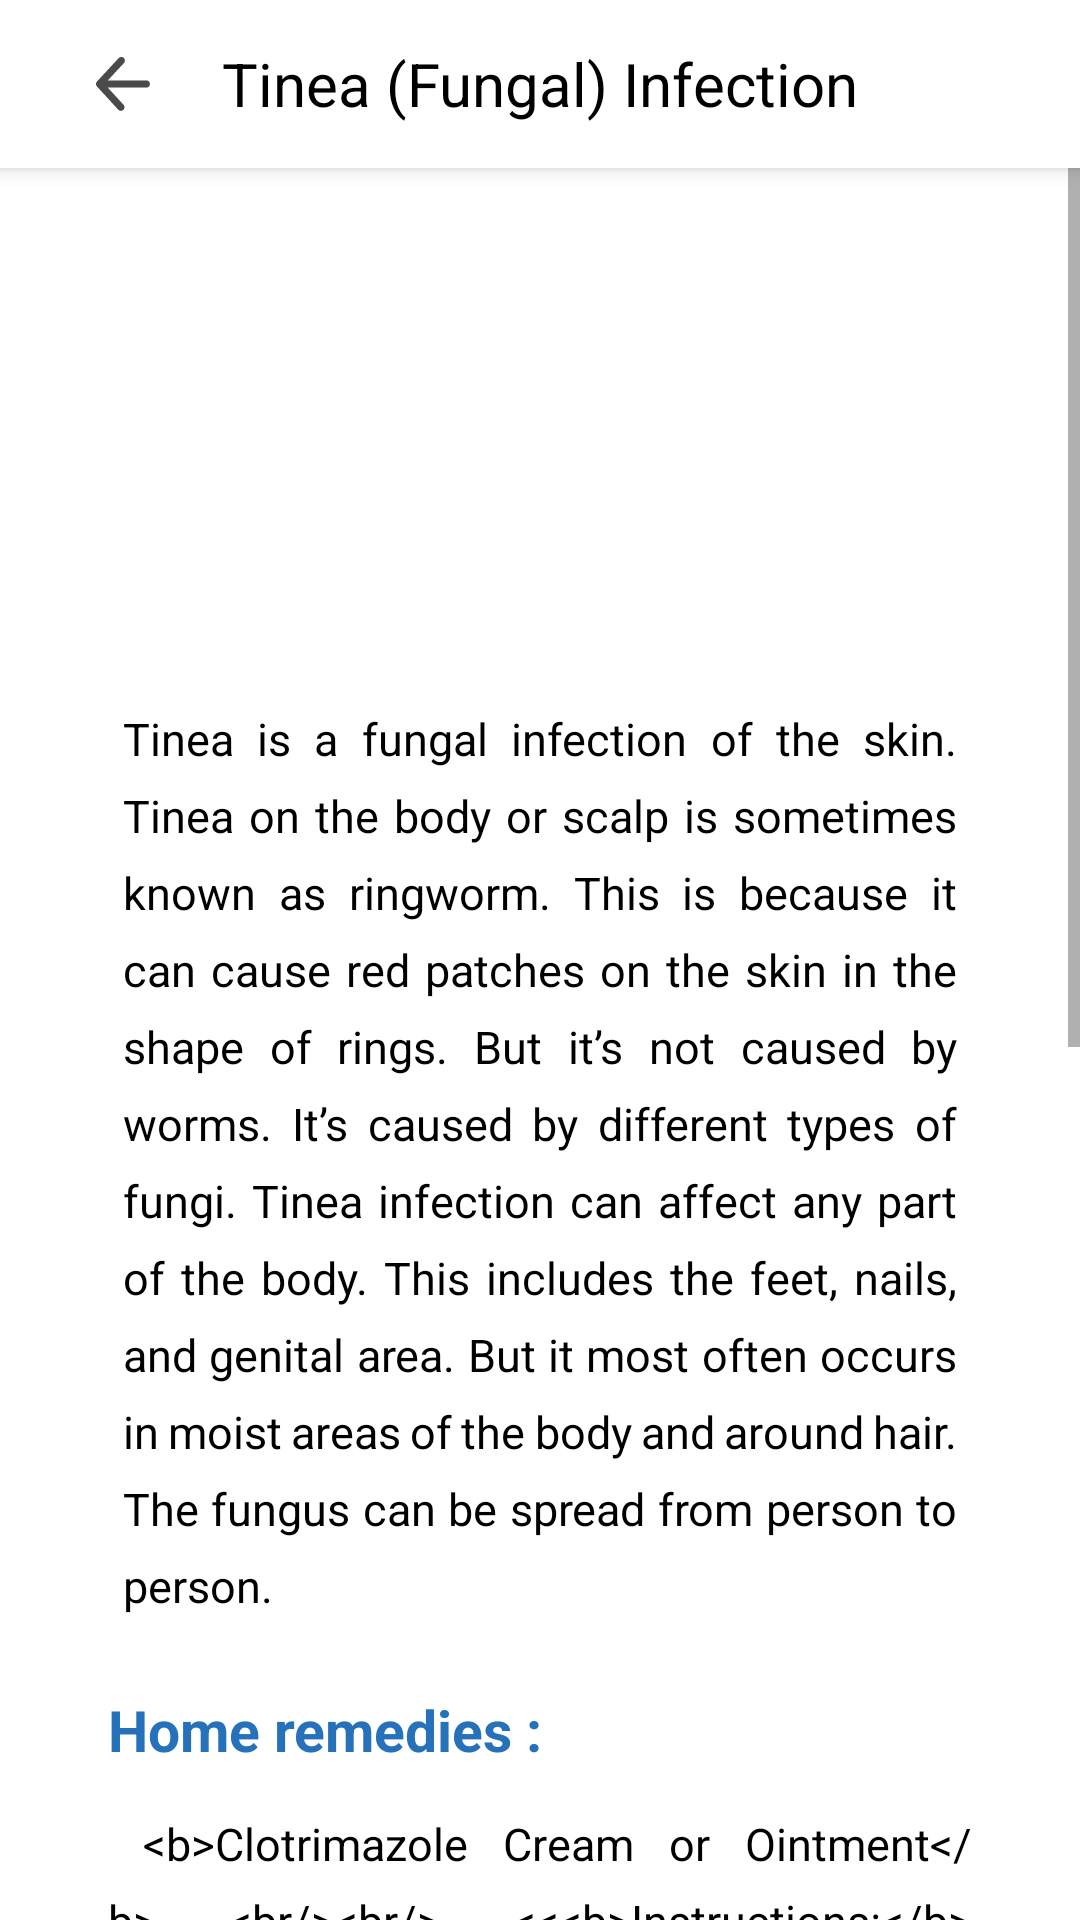

Reconstruct the res/layout file that produces this screen, plus the resources it refers to.
<!-- AndroidManifest.xml: application theme Theme.Skin_Disease_Cam -->
<!-- res/layout/library_tinea_infection.xml -->
<?xml version="1.0" encoding="utf-8"?>
<androidx.constraintlayout.widget.ConstraintLayout xmlns:android="http://schemas.android.com/apk/res/android"
    xmlns:app="http://schemas.android.com/apk/res-auto"
    xmlns:tools="http://schemas.android.com/tools"
    android:layout_width="match_parent"
    android:layout_height="match_parent"
    android:background="@color/white"
    tools:context=".activities.LibraryActivity">

    <com.google.android.material.appbar.MaterialToolbar
        android:id="@+id/skindesc_top_bar"
        android:layout_width="0dp"
        android:layout_height="wrap_content"
        android:background="@color/white"
        android:elevation="4dp"
        android:minHeight="?attr/actionBarSize"
        app:layout_constraintEnd_toEndOf="parent"
        app:layout_constraintHorizontal_bias="0.0"
        app:layout_constraintStart_toStartOf="parent"
        app:layout_constraintTop_toTopOf="parent">

        <ImageButton
            android:id="@+id/lib_back_btn"
            android:layout_width="50dp"
            android:layout_height="50dp"
            android:layout_gravity="start|center_vertical"
            android:background="@android:color/transparent"
            android:contentDescription="@string/back_btn"
            android:padding="16dp"
            android:scaleType="fitCenter"
            android:src="@drawable/back_btn" />



        <TextView
            android:id="@+id/txt_header"
            android:layout_width="wrap_content"
            android:layout_height="wrap_content"
            android:layout_gravity="center"
            android:text="@string/tinea_infection_txt"
            android:textColor="@color/black"
            android:textSize="20sp"
            tools:layout_editor_absoluteX="152dp"
            tools:layout_editor_absoluteY="14dp" />

    </com.google.android.material.appbar.MaterialToolbar>


    
    <ScrollView
        android:id="@+id/scroll_content"
        android:layout_width="0dp"
        android:layout_height="0dp"
        app:layout_constraintBottom_toBottomOf="parent"
        app:layout_constraintEnd_toEndOf="parent"
        app:layout_constraintStart_toStartOf="parent"
        app:layout_constraintTop_toBottomOf="@id/skindesc_top_bar">

        <LinearLayout
            android:layout_width="match_parent"
            android:layout_height="wrap_content"
            android:gravity="center_horizontal"
            android:orientation="vertical"
            android:paddingHorizontal="16dp"
            android:paddingTop="25dp">

            <ImageView
                android:id="@+id/imageView"
                android:layout_width="188dp"
                android:layout_height="135dp"
                android:layout_marginBottom="20dp"
                app:srcCompat="@drawable/tinea_img" />


            <TextView
                android:id="@+id/tinea_dscription"
                android:layout_width="wrap_content"
                android:layout_height="match_parent"
                android:justificationMode="inter_word"
                android:lineSpacingExtra="8sp"
                android:paddingHorizontal="25dp"
                android:text="@string/tinea_dscription"
                android:textColor="@color/black"
                android:textSize="15sp" />

            <TextView
                android:id="@+id/home_remedy"
                android:layout_width="match_parent"
                android:layout_height="wrap_content"
                android:layout_marginTop="25dp"
                android:layout_marginBottom="15dp"
                android:paddingHorizontal="20dp"
                android:text="@string/remedies_txt"
                android:textColor="@color/dark_blue"
                android:textSize="19dp"
                android:textStyle="bold" />


            <TextView
                android:id="@+id/tinea_home_remedy"
                android:layout_width="match_parent"
                android:layout_height="wrap_content"
                android:layout_marginBottom="20dp"
                android:justificationMode="inter_word"
                android:lineSpacingExtra="8sp"
                android:paddingHorizontal="20dp"
                android:text="@string/tinea_home_remedy"
                android:textColor="@color/black"
                android:textSize="15sp" />


            <FrameLayout
                android:layout_width="match_parent"
                android:layout_height="wrap_content"
                android:layout_marginHorizontal="20dp"
                android:layout_marginBottom="30dp"
                android:background="@drawable/result_disclaimer_bg"
                android:paddingTop="10dp"
                android:paddingBottom="20dp">

                
                <TextView
                    android:id="@+id/result_disclaimer_header"
                    android:layout_width="match_parent"
                    android:layout_height="wrap_content"
                    android:layout_marginTop="10dp"
                    android:gravity="center"
                    android:text="@string/results_disclaimer_header"
                    android:textColor="@color/black"
                    android:textSize="18sp"
                    android:textStyle="bold" />

                
                <TextView
                    android:id="@+id/result_disclaimer"
                    android:layout_width="match_parent"
                    android:layout_height="wrap_content"
                    android:layout_marginHorizontal="20dp"
                    android:layout_marginTop="50dp"
                    android:justificationMode="inter_word"
                    android:lineSpacingExtra="4dp"
                    android:padding="16dp"
                    android:text="@string/result_disclaimer_txt"
                    android:textAlignment="viewStart"
                    android:textColor="@color/black"
                    android:textSize="14sp" />
            </FrameLayout>


        </LinearLayout>
    </ScrollView>



</androidx.constraintlayout.widget.ConstraintLayout>
<!-- resources referenced by this layout -->
<resources>
  <color name="black">#FF000000</color>
  <color name="dark_blue">#2571BA</color>
  <color name="white">#FFFFFFFF</color>
  <!-- drawable back_btn (drawable) -->
  <vector xmlns:android="http://schemas.android.com/apk/res/android"
      android:width="800dp"
      android:height="800dp"
      android:viewportWidth="1024"
      android:viewportHeight="1024">
    <path
        android:strokeWidth="1"
        android:pathData="M222.9,580.1l301.4,328.5c24.4,28.7 20.8,71.7 -7.9,96.1s-71.7,20.8 -96.1,-7.9L19.6,560a67.8,67.8 0,0 1,-13.8 -20,68 68,0 0,1 -6,-29.5l0,-0.1a68.3,68.3 0,0 1,7.3 -29.1,68.3 68.3,0 0,1 1.4,-2.6 67.6,67.6 0,0 1,10.1 -13.7L430,21.1c25.6,-27.6 68.7,-29.2 96.3,-3.7s29.2,68.7 3.7,96.3L224.1,443.8h730.5c37.6,0 68.2,30.5 68.2,68.2s-30.5,68.2 -68.2,68.2H222.9z"
        android:fillColor="#4A4A4A"
        android:strokeColor="#4A4A4A"/>
  </vector>
  <!-- drawable result_disclaimer_bg (drawable) -->
  <?xml version="1.0" encoding="utf-8"?>
  <shape xmlns:android="http://schemas.android.com/apk/res/android"
      android:shape="rectangle">
  
      
      <solid android:color="@color/light_gray" />
  
      
      <corners android:radius="10dp" />
  
  </shape>
  <string name="back_btn">Back</string>
  <string name="remedies_txt">Home remedies :</string>
  <string name="result_disclaimer_txt">
          This information is for educational and self-care purposes only.
          If symptoms persist, worsen, or spread, please consult a licensed healthcare professional.
          This app does not replace medical diagnosis or treatment by a qualified doctor.
          Always follow your doctor’s advice for proper evaluation and management.
      </string>
  <string name="results_disclaimer_header">⚠️ Disclaimer</string>
  <string name="tinea_dscription">
          Tinea is a fungal infection of the skin. Tinea on the body or scalp is sometimes known as ringworm. This is because it can cause red patches on the skin in the shape of rings. But it’s not caused by worms. It’s caused by different types of fungi. Tinea infection can affect any part of the body. This includes the feet, nails, and genital area. But it most often occurs in moist areas of the body and around hair. The fungus can be spread from person to person.
      </string>
  <string name="tinea_home_remedy">
          
      &lt;b&gt;Clotrimazole Cream or Ointment&lt;/b&gt; &lt;br/&gt;&lt;br/&gt;
      &lt;&lt;&lt;b&gt;Instructions:&lt;/b&gt; &lt;br/&gt;
      1. Clean and dry the infected area thoroughly.&lt;br/&gt;
      2. Apply a small amount of &lt;b&gt;Clotrimazole cream&lt;/b&gt; twice daily (morning and night). &lt;br/&gt;
      3. Continue for &lt;b&gt;2–4 weeks&lt;/b&gt;, even if symptoms disappear early, to prevent recurrence. &lt;br/&gt;&lt;br/&gt;
          ⚠️ Avoid contact with eyes or mucous membranes.
      
      </string>
  <string name="tinea_infection_txt">Tinea (Fungal) Infection</string>
  <style name="Theme.Skin_Disease_Cam" parent="Theme.AppCompat.DayNight.NoActionBar">
          
          <item name="colorPrimary">@color/blue</item>
          <item name="colorPrimaryDark">@color/dark_blue</item>
          <item name="colorAccent">@color/blue</item>
  
          
          <item name="android:textColorPrimary">@color/textPrimary</item>
          <item name="android:windowBackground">@color/gray_page_backgroundcolor</item>
  
      </style>
  <color name="light_gray">#F0F0F0</color>
  <color name="blue">#2196F3</color>
  <color name="textPrimary">#4A4A4A</color>
  <color name="gray_page_backgroundcolor">#FDFDFD</color>
</resources>
